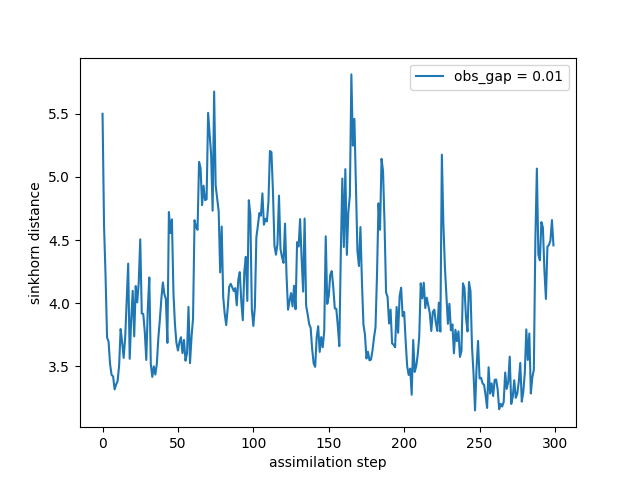

Source data for this figure (header and first rows):
time, sinkhorn_div
0, 5.5
1, 4.61
2, 4.217
3, 3.729
4, 3.697
5, 3.517
6, 3.432
7, 3.422
8, 3.318
9, 3.357
10, 3.385
11, 3.509
12, 3.796
13, 3.692
14, 3.568
15, 3.723
16, 4.014
17, 4.314
18, 3.56
19, 3.869
20, 4.098
21, 3.738
22, 4.136
23, 4.007
24, 4.166
25, 4.506
26, 3.92
27, 3.915
28, 3.775
29, 3.551
30, 3.954
31, 4.204
32, 3.52
33, 3.417
34, 3.501
35, 3.436
36, 3.519
37, 3.725
38, 3.869
39, 4.037
40, 4.165
41, 4.073
42, 4.033
43, 3.686
44, 4.722
45, 4.556
46, 4.664
47, 4.089
48, 3.835
49, 3.686
50, 3.626
51, 3.693
52, 3.731
53, 3.605
54, 3.71
55, 3.545
56, 3.603
57, 3.972
58, 3.526
59, 3.732
... 240 more rows
